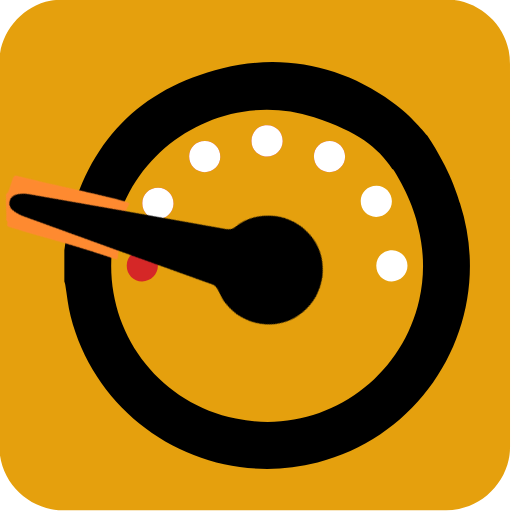
t = 0.00 s
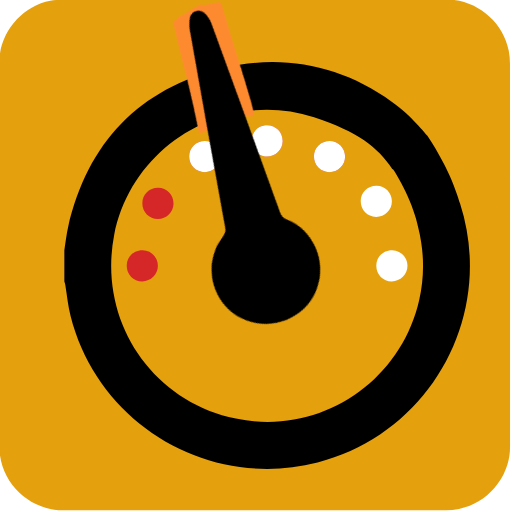
t = 0.50 s
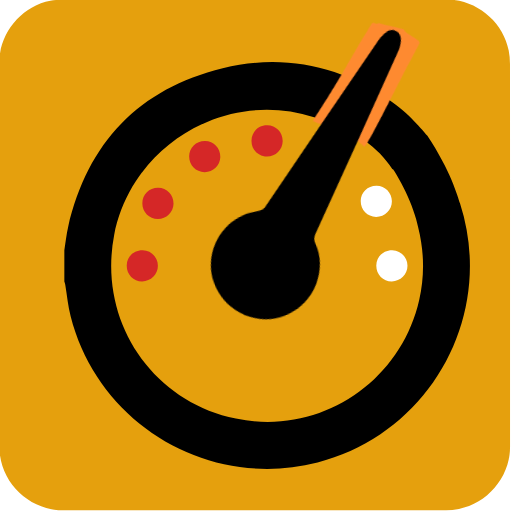
t = 1.00 s
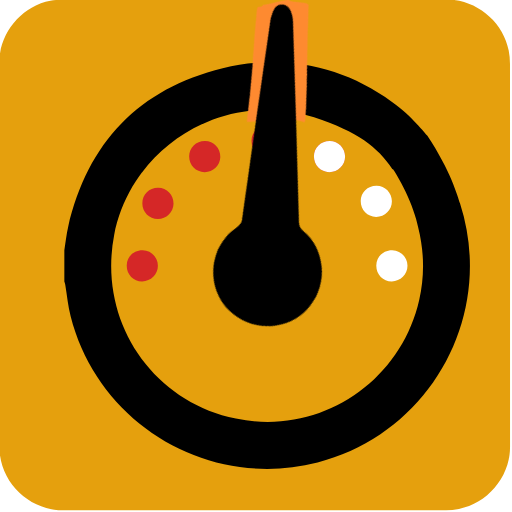
t = 1.50 s
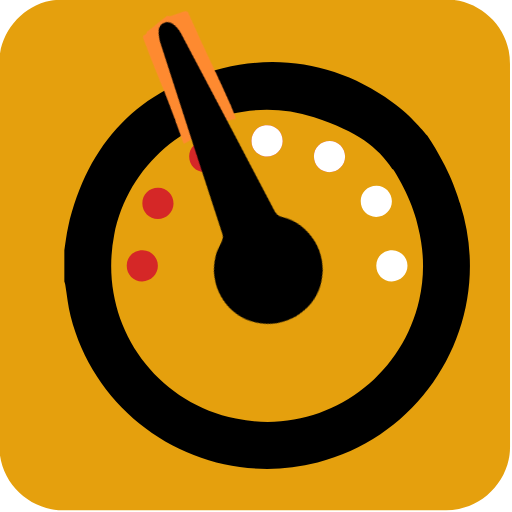
t = 2.00 s
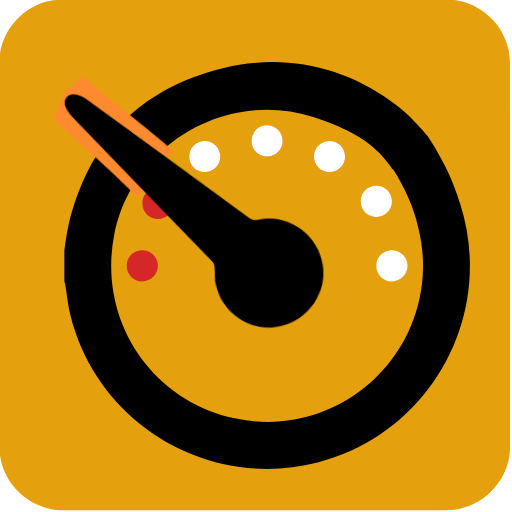
t = 2.50 s

The animated SVG that drew these frames (rendered in a browser with its animation timeline set to each time). Animation: 6 CSS @keyframes rules; one cycle of 3.00 s, repeats indefinitely.

<svg xmlns="http://www.w3.org/2000/svg" id="dash" viewBox="0 0 769 769" width="500" height="500" shape-rendering="geometricPrecision" text-rendering="geometricPrecision" version="1.1">
  <style id="rev">
    @keyframes dot_cover1_f_o{0%{fill-opacity:1;animation-timing-function:step-end}13.333333%{fill-opacity:0;animation-timing-function:step-end}90%,to{fill-opacity:1}}@keyframes dot_cover2_f_o{0%{fill-opacity:1;animation-timing-function:step-end}16.666667%{fill-opacity:0;animation-timing-function:step-end}70%,to{fill-opacity:1}}@keyframes dot_cover3_f_o{0%{fill-opacity:1;animation-timing-function:step-end}20%{fill-opacity:0;animation-timing-function:step-end}53.333333%,to{fill-opacity:1}}@keyframes dot_cover4_f_o{0%{fill-opacity:1;animation-timing-function:step-end}23.333333%{fill-opacity:0;animation-timing-function:step-end}33.333333%,to{fill-opacity:1}}@keyframes dial_animation1__to{0%{transform:translate(261.26px,670.825497px)}10%{transform:translate(261px,670.825497px)}13.333333%{transform:translate(266.530689px,651.093989px)}16.666667%{transform:translate(283.713202px,637px)}20%{transform:translate(305.592946px,633.551473px)}23.333333%{transform:translate(325.591465px,639.031651px)}33.333333%{transform:translate(314.46801px,633.384489px)}50%{transform:translate(296.971628px,634.413605px)}66.666667%{transform:translate(279.83188px,639.686618px)}83.333333%{transform:translate(267.182725px,654.503658px)}to{transform:translate(261.17px,670px)}}@keyframes dial_animation2__tr{0%,10%,to{transform:rotate(-120deg)}23.333333%{transform:rotate(0deg)}}#dot_cover1{animation:dot_cover1_f_o 3000ms linear infinite normal forwards}#dot_cover2{animation:dot_cover2_f_o 3000ms linear infinite normal forwards}#dot_cover3{animation:dot_cover3_f_o 3000ms linear infinite normal forwards}#dot_cover4{animation:dot_cover4_f_o 3000ms linear infinite normal forwards}#dial_animation1{animation:dial_animation1__to 3000ms linear infinite normal forwards}#dial_animation2{animation:dial_animation2__tr 3000ms linear infinite normal forwards}
  </style>
  <g id="background" transform="matrix(4 0 0 4 -821.126 -2304.686)">
    <path id="square" d="M396.795 671.906v72.19c0 11.03-8.32 21.11-19.18 23.18-1.61.31-3.27.48-4.9.48-47.97.03-95.93.02-143.9.02-11.76 0-22.02-9.02-23.56-20.72a23.27 23.27 0 01-.23-3.12c-.01-48.09-.01-96.18-.01-144.26 0-11.03 8.32-21.12 19.18-23.18 1.61-.31 3.27-.48 4.9-.48 48.01-.02 96.02-.02 144.02-.02 11.03 0 21.13 8.33 23.18 19.18.3 1.61.48 3.27.48 4.9.03 23.95.02 47.89.02 71.83z" fill="#e5a00d" stroke="none" stroke-width="1"/>
  </g>
  <g id="gauge_top" transform="matrix(3.5 0 0 3.5 -654.488 -1954.865)">
    <g id="gauge_group">
      <path id="gauge_border" d="M214.61 665.91c.54-3.35.89-6.74 1.65-10.04 8.33-36.11 30.35-59.3 66.31-68.07 25.71-6.27 51.08-1.17 72.51 14.38 8.74 6.135 14.454 13.828 15.244 14.458-5.57 4.27-1.555 23.401-14.984 14.373-6.364-9.433-14.625-15.815-33.57-22.151-37.66-12.25-78.21 11.75-85.78 50.57-7.08 36.34 15.83 71.19 52.22 78.73 36.1 7.48 70.65-15.51 78.68-50.86 2.36-10.38 2.15-20.73-.41-31.06-1.843-9.501-8.13-21.93-12.86-27.978-1.45-9.273-1.62-17.862 16.704-11.624 10.183 15.315 13.026 25.962 14.096 29.272 15.39 47.77-12.57 98.57-61.13 111.1-46.41 11.97-94.2-16.29-105.98-62.77-1.12-4.43-1.55-9.04-2.31-13.56-.08-.46-.26-.91-.39-1.37v-13.4z" fill="#000" stroke="none" stroke-width="1"/>
      <g id="main_dots" stroke="none" stroke-width="1">
        <path id="dot1" d="M344.52 643.31c.03-3.79 2.98-6.63 6.82-6.58 3.66.05 6.55 2.99 6.56 6.67 0 3.75-3 6.73-6.75 6.72-3.75-.03-6.66-3.01-6.63-6.81z" transform="translate(-2.73 1.49)" fill="#FFF"/>
        <path id="dot2" d="M348.48 672.45c.04-3.77 3.01-6.61 6.86-6.55 3.65.06 6.53 3.02 6.52 6.7-.01 3.74-3.03 6.71-6.78 6.68-3.74-.02-6.64-3.02-6.6-6.83z" fill="#FFF"/>
        <path id="dot3" d="M241.38 672.45c.05-3.77 3.01-6.6 6.85-6.54 3.65.06 6.53 3.02 6.52 6.7-.01 3.74-3.03 6.71-6.78 6.68-3.74-.03-6.63-3.03-6.59-6.84z" fill="#D52727"/>
        <path id="dot4" d="M254.87 639.12c3.74.04 6.66 3.07 6.59 6.84-.07 3.63-3.06 6.54-6.72 6.54-3.76 0-6.68-2.98-6.66-6.77.02-3.8 2.95-6.65 6.79-6.61z" fill="#D52727"/>
        <path id="dot5" d="M321.71 625.6c.03-3.79 2.98-6.63 6.82-6.58 3.66.05 6.55 2.99 6.56 6.67 0 3.75-3 6.73-6.75 6.72-3.76-.02-6.66-3.01-6.63-6.81z" fill="#D52727"/>
        <path id="dot6" d="M274.99 619.02c3.73.05 6.64 3.1 6.55 6.88-.08 3.62-3.09 6.52-6.75 6.5-3.75-.02-6.65-3.01-6.62-6.81.03-3.78 2.97-6.62 6.82-6.57z" fill="#D52727"/>
        <path id="dot7" d="M301.68 612.33c3.75.02 6.68 3.03 6.62 6.8-.05 3.64-3.02 6.56-6.68 6.58-3.76.01-6.71-2.95-6.7-6.73.03-3.81 2.94-6.68 6.76-6.65z" fill="#D52727"/>
      </g>
      <g id="dot_covers" fill="#FFF" stroke="none" stroke-width="1">
        <path id="dot_cover1" d="M254.87 639.12c3.74.04 6.66 3.07 6.59 6.84-.07 3.63-3.06 6.54-6.72 6.54-3.76 0-6.68-2.98-6.66-6.77.02-3.8 2.95-6.65 6.79-6.61z"/>
        <path id="dot_cover2" d="M274.99 619.02c3.73.05 6.64 3.1 6.55 6.88-.08 3.62-3.09 6.52-6.75 6.5-3.75-.02-6.65-3.01-6.62-6.81.03-3.78 2.97-6.62 6.82-6.57z"/>
        <path id="dot_cover3" d="M301.68 612.33c3.75.02 6.68 3.03 6.62 6.8-.05 3.64-3.02 6.56-6.68 6.58-3.76.01-6.71-2.95-6.7-6.73.03-3.81 2.94-6.68 6.76-6.65z"/>
        <path id="dot_cover4" d="M321.71 625.6c.03-3.79 2.98-6.63 6.82-6.58 3.66.05 6.55 2.99 6.56 6.67 0 3.75-3 6.73-6.75 6.72-3.76-.02-6.66-3.01-6.63-6.81z"/>
      </g>
      <g id="dial_animation1" transform="translate(261.26 670.825)">
        <g id="dial_animation2" transform="rotate(-120)">
          <g id="dial_group" transform="translate(-336.067 -651.04)" stroke="none" stroke-width="1">
            <path id="dial_border" d="M343.234 645.81c-3.021-2.013-8.389-5.975-7.537-5.642.258.233-.581-.01 0 0-.126.386-.067.027 0 0-.012-.025-.354.176 0 0 11.857-10.352 11.503-10.876 23.529-22.055.93-.777.887.619 2.038.263 1.91 1.277 4.265 2.35 6.495 3.682-.279 1.204 3.982 4.094 3.188 5.041-10.9 11.383-22.37 24.603-23.192 24.18.149-.231-.194-.046.02-.032-.066-.178-.243.105-.02.032.01-.195-3.534-5.59-4.52-5.469z" transform="matrix(1.5 0 0 1.5 -154.595 -329.615)" fill="#FE8A30"/>
            <path id="dial" d="M301.62 709.5c-12.2-.1-22.44-9.68-23.33-21.9-.88-12.04 7.86-22.91 19.96-24.62 2.24-.32 4.57-.16 6.83.02 1.35.11 2.31-.15 3.36-1.04 21.97-18.59 43.97-37.15 66.01-55.66 1.3-1.09 2.88-2.01 4.49-2.51 2.83-.87 5.49 1.57 4.82 4.46-.39 1.69-1.27 3.43-2.38 4.76-18.43 22.02-36.91 43.99-55.44 65.93-1.08 1.28-1.5 2.44-1.22 4.12 2 11.78-7.05 24.1-18.97 25.92-1.37.23-2.75.35-4.13.52z" transform="translate(10.928 -1.337)" fill="#000"/>
          </g>
        </g>
      </g>
    </g>
  </g>
</svg>
